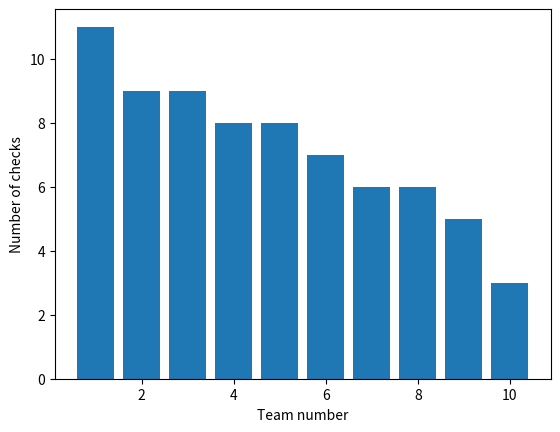

Python code for this plot: (Note: this script raises an exception after producing the figure.)
import random
import matplotlib.pyplot as plt

for sim_no in range(36):
    # Initialize all car checks to 0
    checks = [0]*10

    # Do checks every race for 18 races
    for i in range(18):
        # Generate what four cars to check
        cars_to_check = random.sample(range(0, 20), 4)
        for check_this_car in cars_to_check:
            # Check them!
            checks[check_this_car//2] += 1

    checks.sort(reverse=True)

    # Generate graph and save it
    plt.bar([i+1 for i in range(10)], checks)
    plt.ylabel("Number of checks")
    plt.xlabel("Team number")
    # plt.show()
    plt.savefig(fname=f"./graphs/out_{sim_no}.png")
    # Clear it so that you can make a new one without old data
    plt.clf()
